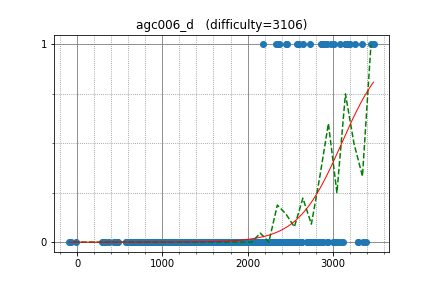

The data file committed next to this chart (first rows):
apiad, 3141.812801, 1
Huziwara, 2876, 1
yutaka1999, 3206, 1
mmaxio, 3179, 1
endagorion, 3481, 1
jcvb, 3347, 1
Arterm, 3263, 1
aitch, 3122, 0
yosupo, 3292, 0
Reyna, 2894, 1
Lepton, 2450, 1
dreamoon, 2936, 1
hirosegolf, 2500, 0
catupper, 2499, 0
Rafbill, 2533, 0
abyssmall, 3000, 0
pwild, 2529, 0
Kaban5, 2626, 0
tos, 2729, 0
anta, 3159, 1
sd0061, 2859, 1
uwi, 3087, 1
SanSiroWaltz, 2647, 1
jiaqiyang, 2367, 1
WuHongxun, 2366, 1
aaaaajack, 3042, 0
sigma425, 2810, 0
JTJL, 2524, 0
ainta, 2738, 0
snuke, 3356, 0
w4yneb0t, 3445, 1
maroonrk, 2735, 1
riadwaw, 2981, 1
shik, 2901, 1
satashun, 2578, 1
DEGwer, 3015, 1
bidzilya, 2463, 1
reew2n, 2332, 1
koosaga, 2609, 1
eukaryo, 2179, 1
FF256grhy, 1680, 0
zscoder, 2207, 0
USA, 2626, 0
kmjp, 2749, 0
eha, 2279, 0
kobae964, 2499, 0
elkurin, 2109, 0
Asuka_Tsukimi, 1674, 0
selpo, 2022, 0
Hec, 2395, 0
guangxuan, 2539, 0
bixind, 1655, 0
math, 2529, 0
majk, 2701, 0
bigelephant29, 2179, 0
rickytheta, 2441, 0
Ra16bit, 2453, 0
kawatea, 3018, 0
LHiC, 3392, 0
zemen, 3054, 0
qazwsxedcrfvtg14, 2240, 0
... 542 more rows
